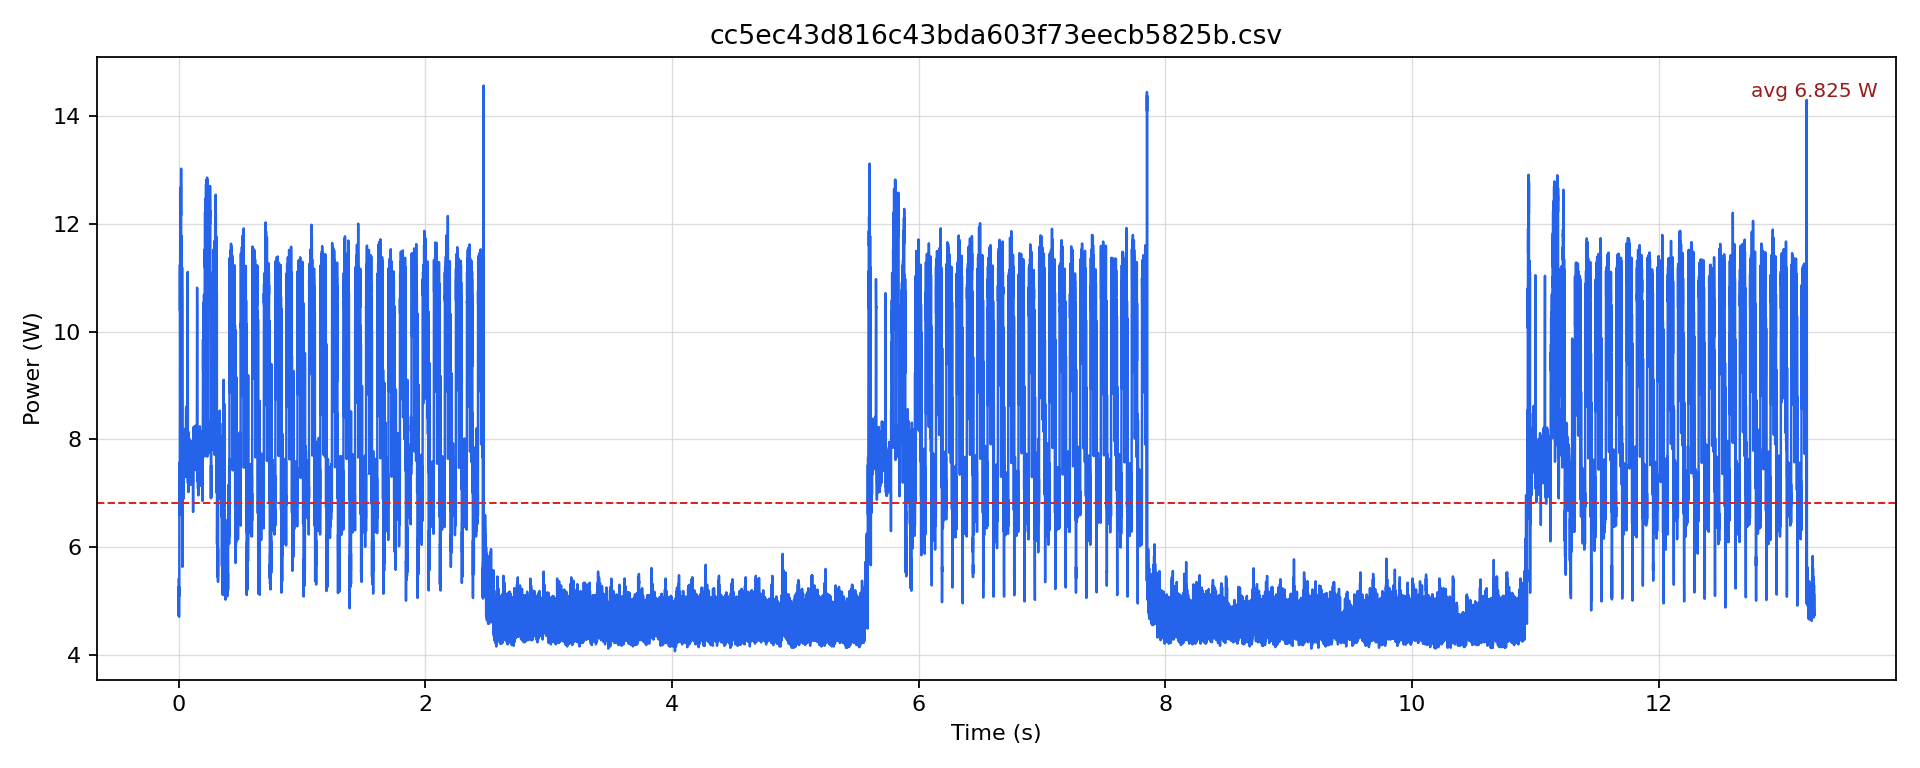

Values plotted in this chart, from the file beside it:
timestamp [us], current [mA], voltage [mV], power [W]
0.0, 441.1, 12231, 5.396
500.0, 430.6, 12234, 5.268
1000, 416.9, 12234, 5.1
1500, 386.3, 12234, 4.726
2000, 430.6, 12232, 5.267
2500, 409.5, 12236, 5.011
3000, 395.8, 12238, 4.844
3500, 384.2, 12242, 4.704
4000, 427.4, 12240, 5.232
4500, 429.6, 12237, 5.257
5000, 426.4, 12238, 5.218
5500, 415.8, 12237, 5.088
6000, 478.1, 12232, 5.847
6500, 584.8, 12220, 7.145
7000, 584.8, 12216, 7.143
7500, 554.4, 12212, 6.771
8000, 606.7, 12211, 7.408
8500, 620.3, 12205, 7.571
9000, 546, 12205, 6.665
9500, 540.8, 12206, 6.601
10000, 582.7, 12205, 7.111
10500, 686.2, 12198, 8.371
11000, 922.6, 12185, 11.24
11500, 853.6, 12175, 10.39
12000, 887.1, 12167, 10.79
12500, 901.7, 12156, 10.96
13000, 928.9, 12151, 11.29
13500, 941.5, 12148, 11.44
14000, 1014, 12143, 12.31
14500, 1003, 12137, 12.18
15000, 983.3, 12137, 11.93
15500, 953, 12138, 11.57
16000, 1027, 12137, 12.47
16500, 1004, 12133, 12.18
17000, 998, 12133, 12.11
17500, 989.6, 12131, 12.01
18000, 1046, 12126, 12.68
18500, 1021, 12121, 12.38
19000, 1014, 12121, 12.29
19500, 1003, 12122, 12.16
20000, 1047, 12120, 12.69
20500, 1075, 12115, 13.03
21000, 971.8, 12121, 11.78
21500, 743.8, 12134, 9.025
22000, 760.5, 12144, 9.236
22500, 785.6, 12153, 9.548
23000, 863, 12151, 10.49
23500, 884, 12149, 10.74
24000, 969.7, 12145, 11.78
24500, 694.6, 12154, 8.442
25000, 612, 12165, 7.444
25500, 649.6, 12169, 7.905
26000, 887.1, 12163, 10.79
26500, 855.7, 12158, 10.4
27000, 710.3, 12164, 8.64
27500, 656.9, 12169, 7.995
28000, 788.8, 12164, 9.595
28500, 920.6, 12155, 11.19
29000, 785.6, 12158, 9.552
29500, 553.4, 12170, 6.735
... 26,463 more rows
